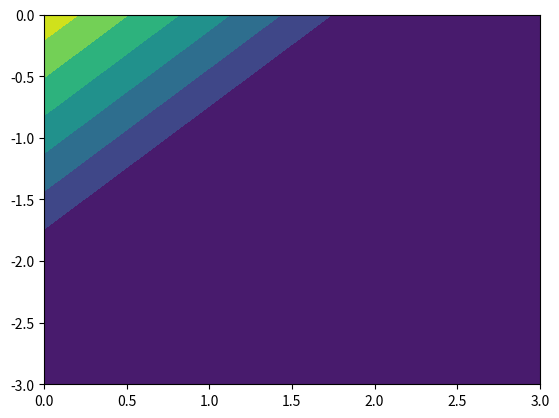

Python code for this plot: (Note: this script raises an exception after producing the figure.)
import numpy as np
import matplotlib.pyplot as plt

def advdif_AB3_2D(sink=True, save=False):
	''' Solves a 2D advection-diffusion equation
		using an Adam-Bashforth 3rd order scheme
		on the domain [0,L]x[0,L]

		Based on the advection_diffusion_AB3.m script
		written by E.Hanert for the LBRTI2102 course
	''' 

	#########################
	### Useful functions ###
	#########################

	def get_grid(L, Nx, Nz):
		''' Creates the grid 
			L     = domain length
			Nx,Ny = Nbr of elements along the x/z axis
		'''
		x,y = np.meshgrid(np.linspace(0,L, Nx), np.linspace(0,L, Nz), indexing='ij')
		return x,y

	def get_advection_velocity_Z(x,y,U0,H):
		''' Computes the advection velocity on the XY plane using the hypothesis
			that advection decreases linearly with depth Z
		U0 = horinzontal velocity at the surface [m/s]
		H  = depth [m]

		Return a vector containing an advection velocity value for each node
		'''

		u = U0 - x/H
		v = U0 -y/H
		# avoid negative values
		u[u<0] = 0
		v[v<0] = 0

		return u,v

	def get_initial_conditions(y,z):
		''' Computes the initial conditions
			Plastic concentration is concentrated in the upper-left corner of the domain

		Return the initial conditions 
		'''
 
		Cinit = np.exp(-y**2 - z**2)
		return Cinit

	def ArrSum(array):
		''' Computes the sum off all the elements in the 2D array
		Useful to check if the solution is conservative

		array = 2D array with a value on each value of a mesh
		'''
		return sum(map(sum,array))

	def plot_solution(y,z,C):
		plt.figure()
		plt.contourf(y,-1*z,C)
		#plt.colorbar(fig)
		plt.show()

	# Model parameters
	# ----------------
	L  = 300               # domain length along x and y
	Us = 0.5               # amplitude of the advection velocity --> sert à quoi???
	Kv = 1e-2              # vertical diffusion coefficient
	Kh = 2                 # horinzontal diffusion coefficient
	U0 = 1                 # Surface velocity (hyp)
	w  = 1.e-4             # vertical velocity [m/s]

	if sink==True:
		wr = 0.00154       # sink velocity for PET (in regard to the Z axis) [m/s]
		mode = 'sink'
	else:
		wr = - 0.00085     # rise velocity for HDPE (in regard to the Z axis) [m/s]
		mode = 'float'

	Ny = 150               # number of elements along x (=> Nx+1 nodes)
	Nz = 150               # number of elements along y (=> Ny+1 nodes)
	Dy = L/Ny              # grid size along x
	Dz = L/Nz              # grid size along y
	T  = 100               # integration time
	dt = 0.5 * min([Dy/Us,(Dy**2)/(2*Kh),Dz/Us,(Dz**2)/(2*Kv)])
	Nt = int(10*np.ceil(T/(10*dt)))  # number of timesteps

	print('-- AB3 2D --\n')
	print('Time step = ' + str(round(dt,4)))

	# Initialization
	y,z = get_grid(L, Ny, Nz)                    # grid nodes coordinates
	v,w = get_advection_velocity_Z(y,z,U0, L)    # advection velocity for all nodes
	C   = get_initial_conditions(y,z)            # initial condition
	# print(v)
	# #print(v[0])
	# print('\n')
	# print(w)
	# print(w[0][1])
	# print('\n')
	# print(C)

	# Plot initial condtion
	plt.figure()
	plt.contourf(y,-1*z,C)
	plt.xlim(0,3)
	plt.ylim(-3,0)
	#plt.scatter(y,-1*z,C)
	plt.savefig('./images_AB3_2D/0initial_cdt.png')
	

	# Integration of the equation
	# First solution for time step t, t-1 and t-2
	r0  = np.zeros_like(C)
	r1  = np.zeros_like(C)
	r2  = np.zeros_like(C)

	# Loop in time
	for k in range(1, Nt+1): #when k==0 -> initial cdt! 
		# Update solution for t-1 and t-2
		r2=r1 ; r1=r0

		# Loop in space (y)
		for i in range(Ny): 
			# Loop in space (z)
			for j in range(Nz):
				Cij = C[j][i]   # first get depth (j) then get value on Y axis (i)
				vij = v[j][i]   # advection velocity at a depth=j on Y axis
				wij = w[j][i]   # advection velocity at a depth=j on Z axis

				# Values around Cij + boundary conditons : No flux in/out domain
				if i > 0:
					Cl = C[j][i-1] ; vl = v[j][i-1]  # left value
				else:
					Cl = 0 ; vl = vij

				if i < Ny-1:
					Cr = C[j][i+1] ; vr = v[j][i+1] # right value
				else: 
					Cr = Cij ; vr = vij

				if j > 0:
					Cd = C[j-1][i] ; wd = w[j-1][i] # "down" value
				else:
					Cd = 0 ; wd = wij

				if j < Nz-1:
					Cu = C[j+1][i] ; wu = w[j+1][i] # "up" value
				else:
					Cu = Cij ; wu = wij

				# diffusion (centered)
				dify_ij = Kh*(Cr-2*Cij+Cl)/(Dy*Dy)
				difz_ij = Kv*(Cr-2*Cij+Cl)/(Dz*Dz)

				# advection (upwind)
				advy_ij = -(vij*Cij-vl*Cl)/Dy

				if w[j][i]+wr >= 0:
					advz_ij = -(wij*Cij-wd*Cd)/Dz - wr*(Cij-Cd)/Dz
				else:
					advz_ij = -(wu*Cu-wij*Cij)/Dz - wr*(Cu-Cij)/Dz

				# compute solution at node i,j
				r0[j][i] =  advy_ij + advz_ij + dify_ij + difz_ij 

		# Update solutions
		if k==1:    # FE 
			#print('FE')
			C = C + dt*r0
		elif k==2:    # AB2
			#print('AB2')
			C = C + dt*((3/2)*r0 - (1/2)*r1)
		else:    # AB3
			#print('AB3')
			C = C + dt*((23/12)*r0 - (16/12)*r1 + (5/12)*r2)

		# Print information
		if k == 1:
			print('snapshot ' + ' | ' + ' Sum')

		# Plot solution
		if np.remainder(k, Nt/10) == 0:
			snapshot = k*10//Nt
			print(str(snapshot) + '\t    ' + str(round(ArrSum(C),4)))
			plt.figure()
			plt.contourf(y,-1*z,C)
			plt.savefig('./images_AB3_2D/'+str(snapshot)+'.png')
			#plt.show()


advdif_AB3_2D(sink=True)
